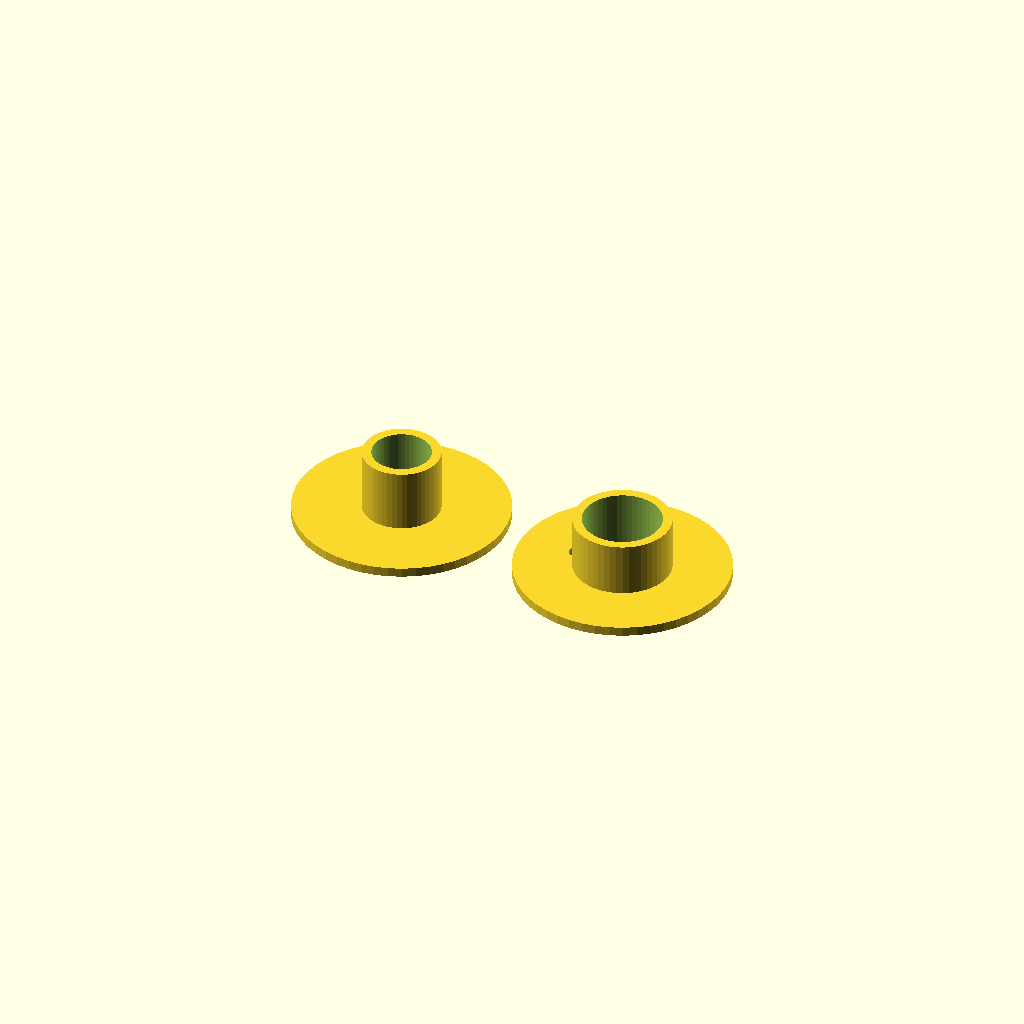
Cell 1: the model at its default parameters.
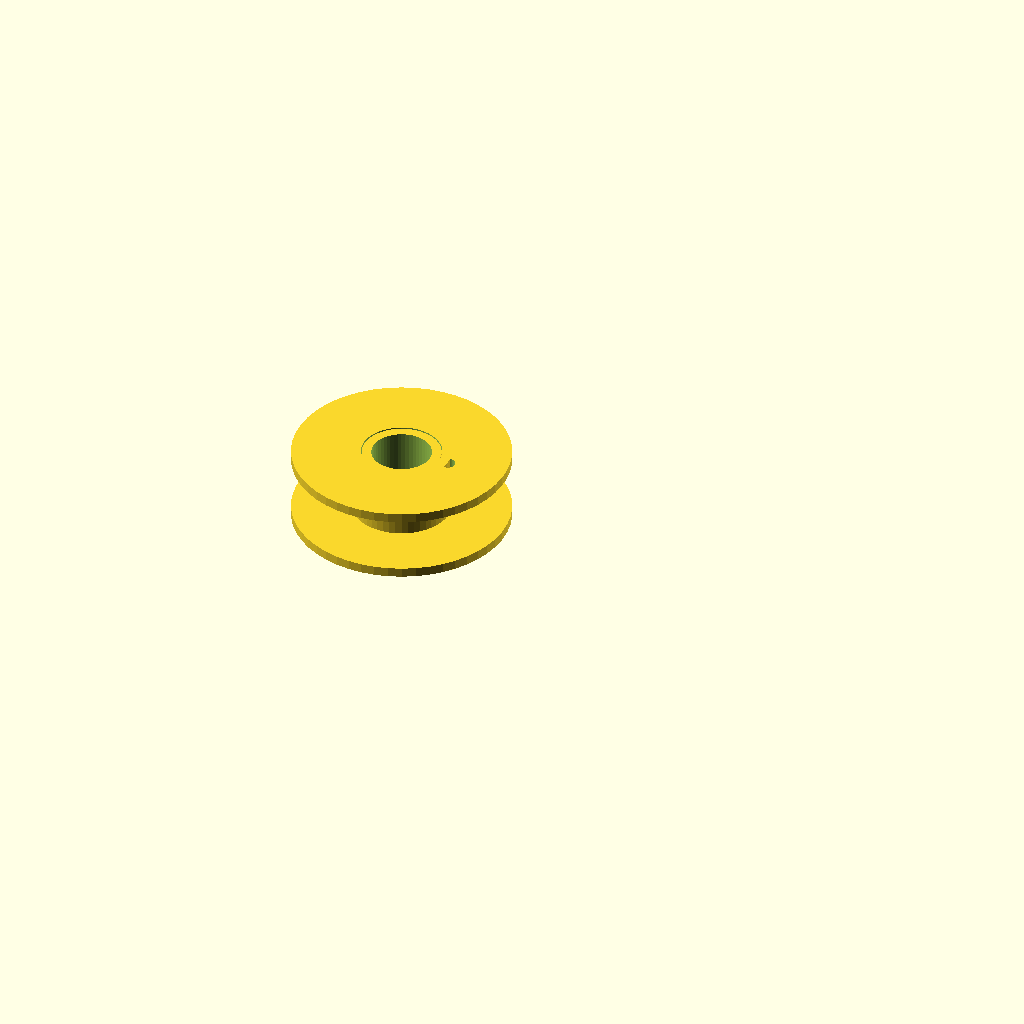
Cell 2: the same model with split_preview = false.
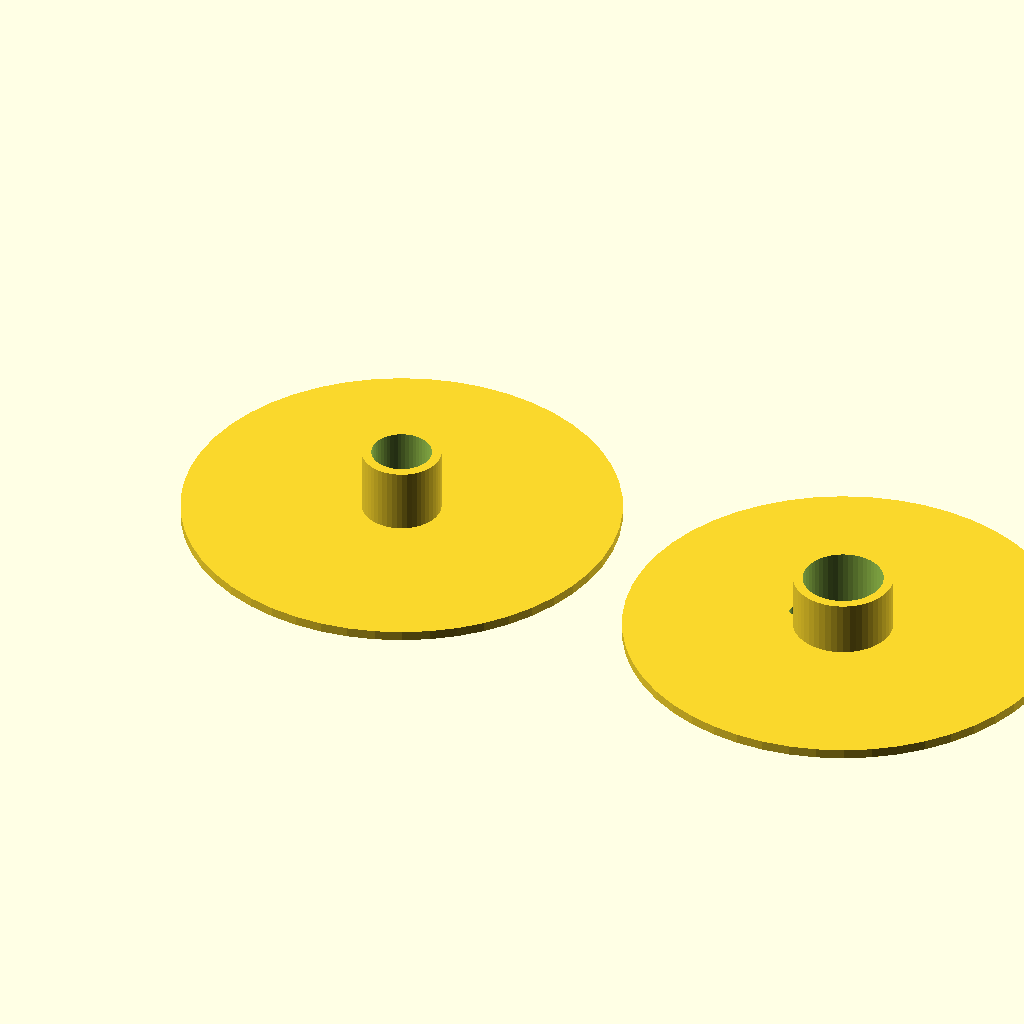
Cell 3: the same model with bobbin_diameter = 43.7.
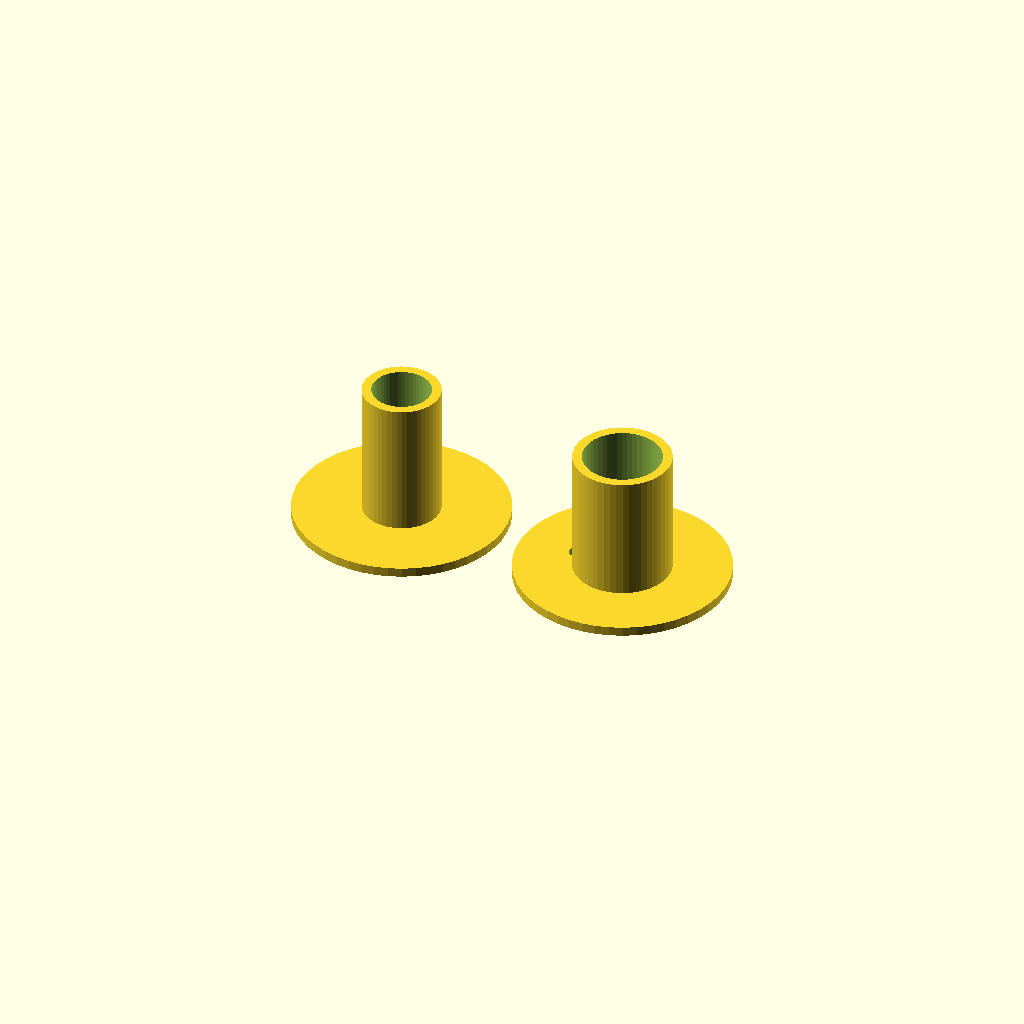
Cell 4: the same model with bobbin_height = 15.
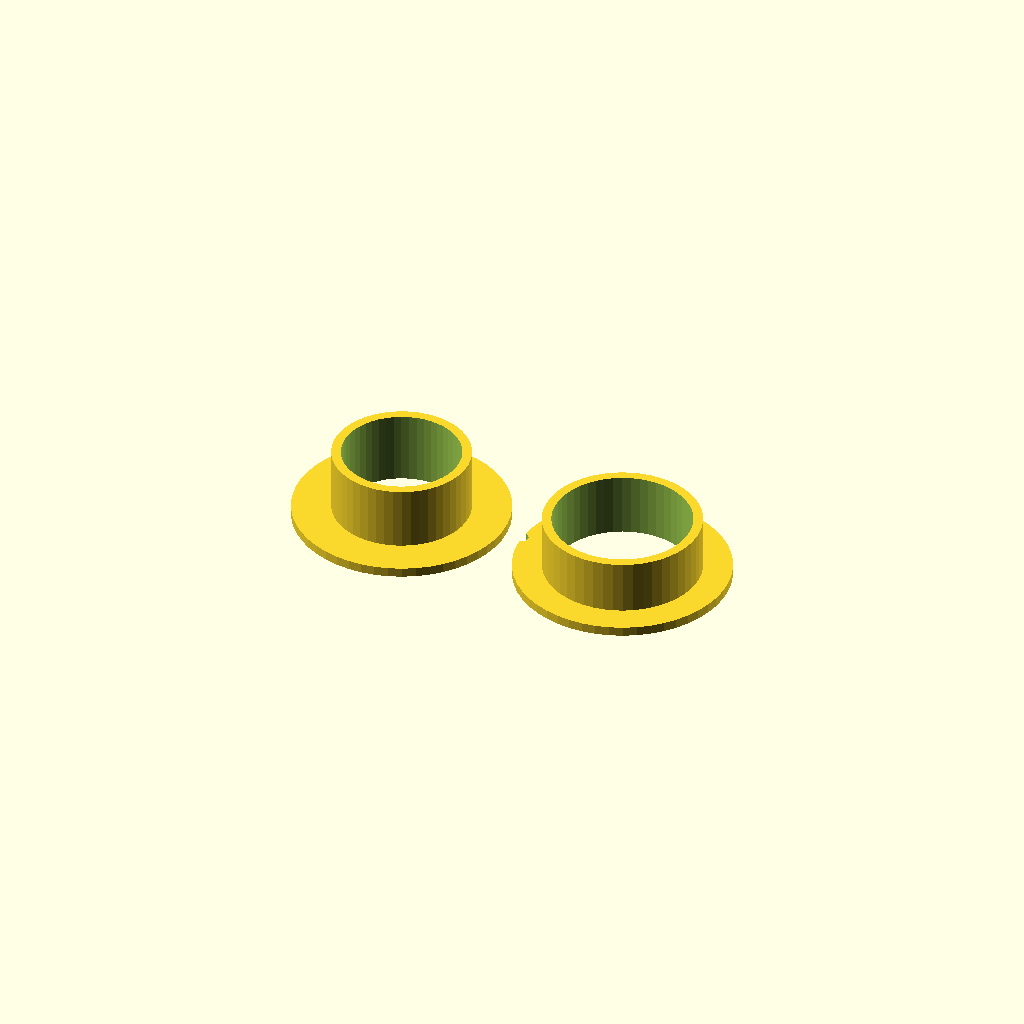
Cell 5 — bobbin_hole_diameter set to 12, the other parameters unchanged.
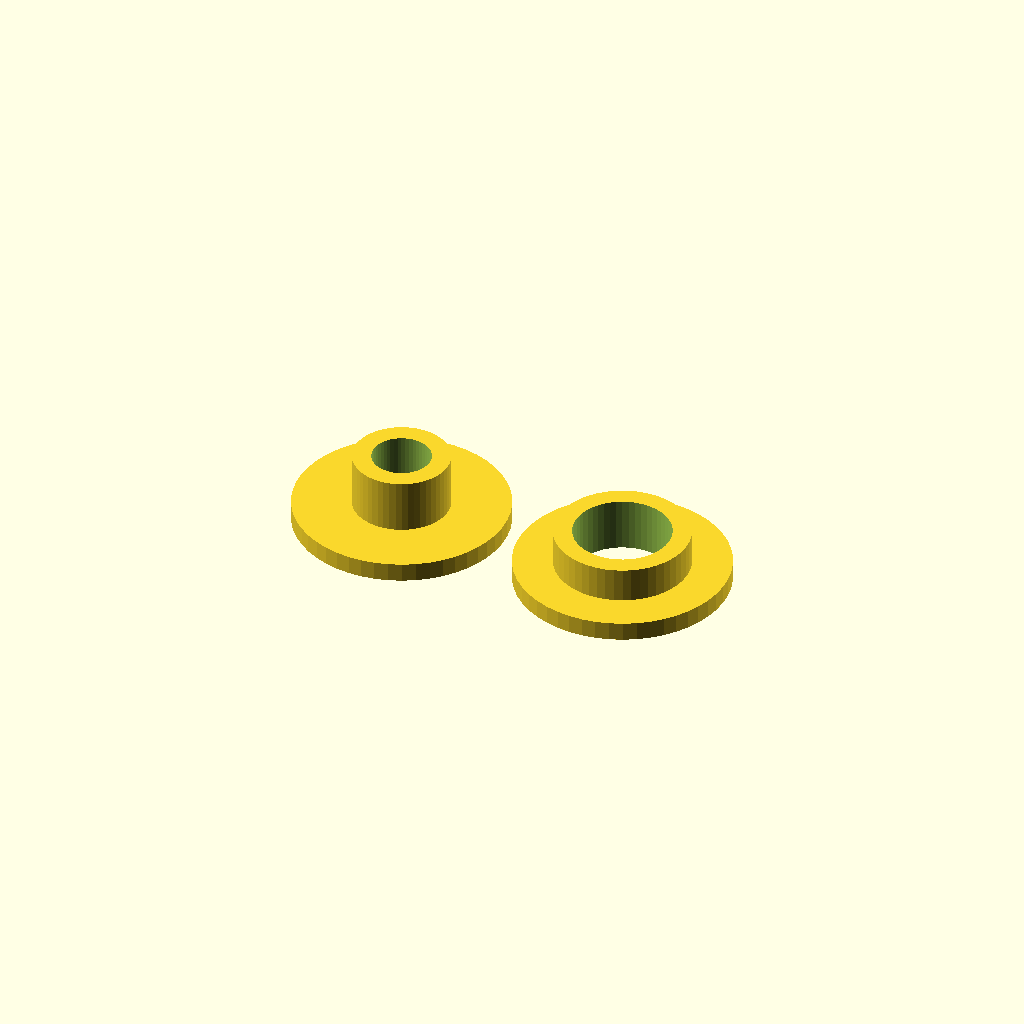
Cell 6: wall_width = 1.92 (everything else at default).
All cells are drawn from one camera (rotation 55°, 0°, 25°, orthographic, colour scheme Cornfield), so only the parameter changes between them.
The OpenSCAD source (inputs/thingiverse/thing-2402210/files/bobbin.scad):
// Customizable Bobbin Maker by Elliot Boney

// preview[view:south, tilt:top]

/* [Global] */
// Preview the bobbin split into two pieces.
split_preview = true; //[true,false]

/* [Bobbin] */
// Outer Diameter of the Bobbin in mm
bobbin_diameter = 21.85;

// Height of the Bobbin in mm
bobbin_height = 7.5;

// Hole Diameter in mm
bobbin_hole_diameter = 6;

// Wall Width in mm. Adjust this to match your nozzle print width.
wall_width = .96;

/* [Tweaks] */
// Tolerance for pieces to fit together on the inside. Increase this number if you print and your pieces won't fit together.
tolerance = 0.1;

// Tolerance in case the bobbin ends up too tall. Increase this number to shorten the bobbin.
height_tolerance = 0.1;



/* [Hidden] */
$fn = 50;
eps1 = 0 + 00.01;
eps2 = 2 * eps1;

if (split_preview == true) {
translate([bobbin_diameter+bobbin_diameter*.1,0,bobbin_height-wall_width])
rotate([0,180,0])
    top();
} else {
    top();
}



bottom();


module bottom() {
    difference() {
        union() {
            disc(bobbin_diameter,wall_width, bobbin_height);
            center(bobbin_hole_diameter,wall_width, bobbin_height-height_tolerance);
        }
        cutout(bobbin_hole_diameter,wall_width, bobbin_height);
    }
}

module top() {
    difference() {
        translate([0,0,bobbin_height-wall_width])
            union() {
                difference() {
                    disc(bobbin_diameter,wall_width, bobbin_height);
                        translate([bobbin_hole_diameter-wall_width,0,-bobbin_height])
                          cylinder(d=1.5,h=bobbin_height*2);
                }
                translate([0,0,-(bobbin_height-wall_width*2)/2+eps2*2])
                    cylinder(d=bobbin_hole_diameter+4*wall_width+tolerance, h=bobbin_height-height_tolerance-wall_width, center=true);
            }
         translate([0,0,(bobbin_height-wall_width)/2-eps1])
             cylinder(d=bobbin_hole_diameter+2*wall_width+tolerance, h=bobbin_height+eps2*2, center=true);
    }
}



module disc (dia, wall, ht) {
    echo (dia, wall);
    cylinder(d=dia, h=wall, center=true);

}
    

module center(innerd,wall,ht) {
    translate([0,0,(ht-wall)/2])
        cylinder(d=innerd+2*wall, h=ht, center=true);
}
    
module cutout(innerd,wall,ht) {
    translate([0,0,(ht-wall)/2-eps1])
        cylinder(d=innerd, h=ht+2*wall+eps2, center=true);
}
Parameter table extracted from the source (name, type, default, range or options):
split_preview: bool, default true
bobbin_diameter: number, default 21.85
bobbin_height: number, default 7.5
bobbin_hole_diameter: number, default 6
wall_width: number, default 0.96
tolerance: number, default 0.1
height_tolerance: number, default 0.1
